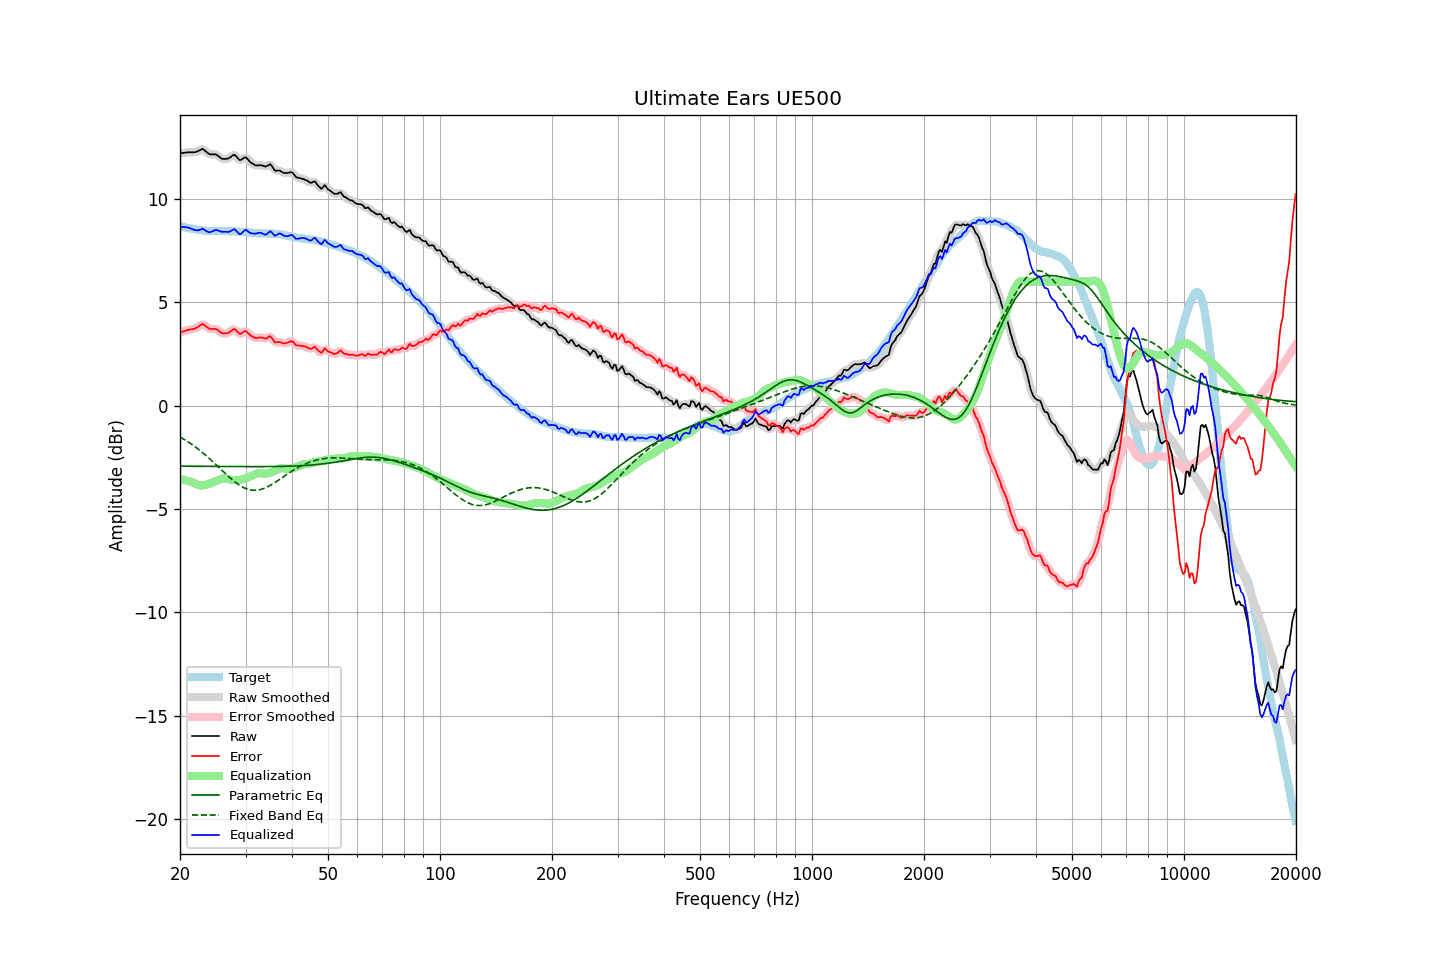

Source data for this figure (header and first rows):
frequency, raw, error, smoothed, error_smoothed, equalization, parametric_eq, fixed_band_eq, equalized_raw, equalized_smoothed, target
20.00, 12.21, 3.53, 12.21, 3.53, -3.55, -2.93, -1.52, 8.66, 8.66, 8.68
20.20, 12.22, 3.56, 12.22, 3.56, -3.56, -2.93, -1.56, 8.66, 8.66, 8.66
20.40, 12.23, 3.59, 12.23, 3.59, -3.58, -2.93, -1.61, 8.65, 8.65, 8.64
20.61, 12.24, 3.61, 12.24, 3.61, -3.60, -2.93, -1.66, 8.64, 8.64, 8.63
20.81, 12.25, 3.64, 12.25, 3.64, -3.62, -2.94, -1.70, 8.63, 8.63, 8.61
21.02, 12.26, 3.66, 12.26, 3.66, -3.64, -2.94, -1.75, 8.62, 8.61, 8.60
21.23, 12.26, 3.68, 12.26, 3.68, -3.67, -2.94, -1.80, 8.59, 8.59, 8.58
21.44, 12.26, 3.69, 12.26, 3.69, -3.69, -2.94, -1.86, 8.57, 8.56, 8.57
21.66, 12.26, 3.71, 12.26, 3.71, -3.72, -2.94, -1.91, 8.54, 8.54, 8.55
21.87, 12.26, 3.73, 12.26, 3.73, -3.76, -2.94, -1.97, 8.50, 8.51, 8.53
22.09, 12.28, 3.76, 12.28, 3.76, -3.79, -2.94, -2.03, 8.49, 8.49, 8.52
22.31, 12.31, 3.80, 12.31, 3.80, -3.82, -2.94, -2.09, 8.49, 8.49, 8.51
22.54, 12.35, 3.85, 12.36, 3.86, -3.85, -2.94, -2.15, 8.50, 8.51, 8.50
22.76, 12.39, 3.90, 12.39, 3.91, -3.86, -2.94, -2.21, 8.53, 8.53, 8.49
22.99, 12.43, 3.95, 12.40, 3.92, -3.86, -2.94, -2.27, 8.57, 8.54, 8.48
23.22, 12.37, 3.90, 12.37, 3.91, -3.86, -2.94, -2.34, 8.51, 8.52, 8.47
23.45, 12.31, 3.84, 12.31, 3.85, -3.84, -2.94, -2.40, 8.47, 8.47, 8.47
23.69, 12.24, 3.79, 12.24, 3.78, -3.82, -2.94, -2.47, 8.42, 8.42, 8.45
23.92, 12.18, 3.73, 12.19, 3.74, -3.79, -2.94, -2.54, 8.39, 8.40, 8.45
24.16, 12.16, 3.71, 12.16, 3.71, -3.76, -2.94, -2.61, 8.40, 8.40, 8.45
24.40, 12.16, 3.71, 12.16, 3.71, -3.73, -2.94, -2.68, 8.43, 8.43, 8.45
24.65, 12.16, 3.71, 12.16, 3.71, -3.69, -2.94, -2.76, 8.47, 8.47, 8.45
24.89, 12.16, 3.71, 12.15, 3.71, -3.66, -2.95, -2.83, 8.50, 8.49, 8.45
25.14, 12.13, 3.68, 12.12, 3.68, -3.63, -2.95, -2.90, 8.50, 8.49, 8.45
25.39, 12.07, 3.63, 12.07, 3.63, -3.60, -2.95, -2.98, 8.47, 8.47, 8.44
25.65, 12.01, 3.57, 12.01, 3.56, -3.57, -2.95, -3.05, 8.44, 8.44, 8.44
25.91, 11.95, 3.50, 11.96, 3.52, -3.54, -2.95, -3.13, 8.41, 8.42, 8.45
26.16, 11.94, 3.49, 11.94, 3.49, -3.53, -2.95, -3.20, 8.41, 8.41, 8.45
26.43, 11.94, 3.49, 11.93, 3.49, -3.52, -2.95, -3.27, 8.42, 8.41, 8.45
26.69, 11.95, 3.51, 11.95, 3.50, -3.54, -2.95, -3.35, 8.41, 8.41, 8.44
26.96, 11.96, 3.52, 11.97, 3.53, -3.56, -2.95, -3.42, 8.40, 8.41, 8.44
27.23, 12.01, 3.57, 12.01, 3.57, -3.58, -2.95, -3.49, 8.43, 8.43, 8.44
27.50, 12.06, 3.62, 12.07, 3.63, -3.60, -2.95, -3.56, 8.46, 8.47, 8.44
27.77, 12.12, 3.69, 12.11, 3.68, -3.60, -2.95, -3.62, 8.52, 8.51, 8.43
28.05, 12.14, 3.71, 12.11, 3.68, -3.60, -2.95, -3.68, 8.54, 8.51, 8.43
28.33, 12.06, 3.64, 12.06, 3.64, -3.60, -2.95, -3.74, 8.46, 8.45, 8.42
28.62, 11.97, 3.55, 11.97, 3.56, -3.60, -2.95, -3.80, 8.37, 8.37, 8.42
28.90, 11.89, 3.48, 11.91, 3.50, -3.59, -2.95, -3.85, 8.30, 8.32, 8.41
29.19, 11.89, 3.48, 11.91, 3.50, -3.58, -2.95, -3.90, 8.31, 8.33, 8.41
29.48, 11.95, 3.54, 11.95, 3.54, -3.56, -2.95, -3.94, 8.39, 8.39, 8.41
29.78, 12.00, 3.59, 11.99, 3.58, -3.53, -2.95, -3.98, 8.47, 8.46, 8.40
30.08, 12.02, 3.62, 11.99, 3.59, -3.51, -2.95, -4.01, 8.51, 8.48, 8.40
30.38, 11.93, 3.53, 11.94, 3.54, -3.48, -2.95, -4.04, 8.45, 8.45, 8.40
30.68, 11.85, 3.47, 11.86, 3.47, -3.46, -2.95, -4.07, 8.39, 8.40, 8.38
30.99, 11.76, 3.38, 11.77, 3.40, -3.42, -2.95, -4.08, 8.34, 8.35, 8.38
31.30, 11.72, 3.35, 11.71, 3.34, -3.38, -2.95, -4.09, 8.34, 8.33, 8.37
31.61, 11.67, 3.31, 11.67, 3.30, -3.34, -2.95, -4.10, 8.33, 8.32, 8.36
31.93, 11.63, 3.27, 11.64, 3.28, -3.31, -2.95, -4.10, 8.32, 8.33, 8.36
32.24, 11.62, 3.28, 11.63, 3.28, -3.28, -2.95, -4.09, 8.34, 8.35, 8.34
32.57, 11.63, 3.29, 11.63, 3.29, -3.27, -2.95, -4.08, 8.36, 8.36, 8.34
32.89, 11.64, 3.30, 11.63, 3.30, -3.27, -2.95, -4.06, 8.37, 8.36, 8.34
33.22, 11.62, 3.29, 11.62, 3.29, -3.28, -2.95, -4.04, 8.34, 8.33, 8.33
33.55, 11.60, 3.27, 11.59, 3.26, -3.30, -2.95, -4.01, 8.30, 8.30, 8.33
33.89, 11.57, 3.24, 11.58, 3.26, -3.30, -2.95, -3.98, 8.27, 8.28, 8.33
34.23, 11.59, 3.26, 11.61, 3.28, -3.29, -2.95, -3.95, 8.30, 8.32, 8.33
34.57, 11.64, 3.32, 11.64, 3.32, -3.27, -2.95, -3.91, 8.37, 8.37, 8.32
34.92, 11.69, 3.36, 11.65, 3.33, -3.25, -2.95, -3.87, 8.44, 8.40, 8.32
35.27, 11.61, 3.29, 11.59, 3.27, -3.22, -2.95, -3.82, 8.39, 8.37, 8.32
35.62, 11.49, 3.17, 11.50, 3.18, -3.19, -2.95, -3.77, 8.30, 8.31, 8.32
35.97, 11.37, 3.05, 11.41, 3.09, -3.15, -2.95, -3.73, 8.22, 8.25, 8.32
... 635 more rows
